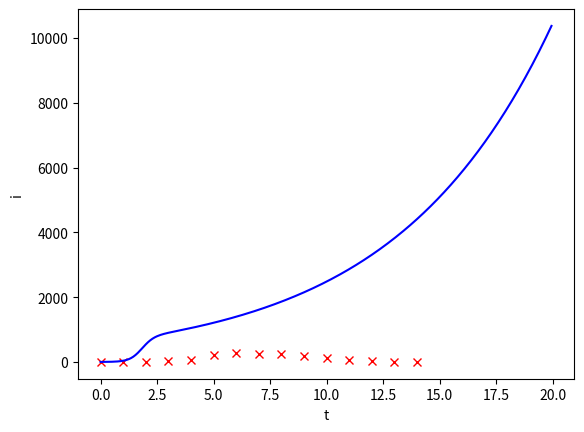
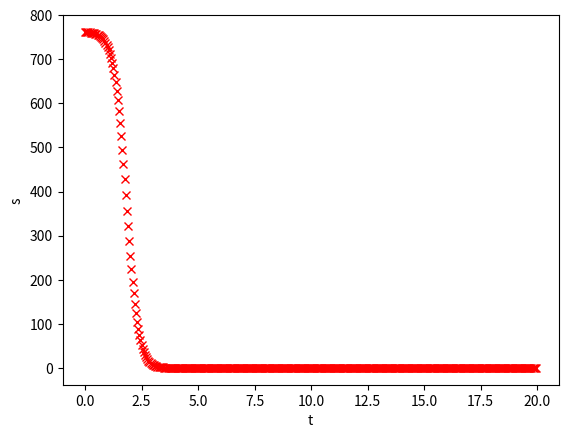
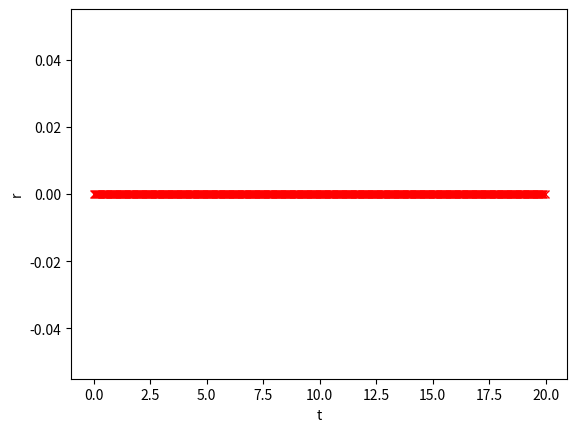

These charts were generated, in order, by the following Python code:
import matplotlib.pyplot as plt
import numpy as np
from numpy.core.numeric import full
from scipy.integrate import solve_ivp
from scipy.optimize import fmin


t= np.array(range(15))
ie= np.array([1, 3, 7, 25, 72, 222 , 282, 256, 233, 189, 123, 70, 25,11,4])

n=763
i0=1
s0=n-1
r0=0
y0=[s0,i0,r0]
tmin=0
tmax=20
ti=np.arange(tmin,tmax,0.05)
t_span=[tmin,tmax]
# integracao numercia da ODE
def FSIR(t,y):
    beta=0.004617187500000001
    gama=-0.14375000000000315
    F=np.zeros(3)
    F[0]=-beta*y[0]*y[1]
    F[1]=beta*y[0]*y[1]-gama*y[1]
    F[2]=gama*y[2]
    return F

sol = solve_ivp (FSIR, t_span, y0,t_eval=ti)

# ti = sol.t
yi = sol.y

plt.figure(1)
ii=yi[1,:]
plt.plot(t,ie,'rx',ti,ii,'b-')
plt.xlabel('t')
plt.ylabel('i')

plt.figure(2)
s=yi[0,:]
plt.plot(ti,s,'rx')
plt.xlabel('t')
plt.ylabel('s')

plt.figure(3)
r=yi[2,:]
plt.plot(ti,r,'rx')
plt.xlabel('t')
plt.ylabel('r')

plt.show()

# def FSIR2(t,y,beta,gama):
#     F=np.zeros(3)
#     F[0]=-beta*y[0]*y[1]
#     F[1]=beta*y[0]*y[1]-gama*y[1]
#     F[2]=gama*y[2]
#     return F

# def chi2(x):
#     te = np.array(range(15))
#     ie = np.array([1, 3, 7, 25, 72, 222 , 282, 256, 233, 189, 123, 70, 25,11,4])
#     n = 763
#     i0 = 1
#     s0 = n-1
#     r0 = 0
#     y0 = [s0,i0,r0]
#     beta = x[0]
#     gama = x[1]
#     ti = te
#     sol = solve_ivp (FSIR2, [np.min(te),np.max(te)] , y0,t_eval=ti,args=(beta,gama))
#     ti = sol.t
#     yi = sol.y
#     ii = yi[0,:]
#     res = 0
#     for i in te:
#         res+=(ii[i]-ie[i])**2
#     return res

# x0=[0,1]
# x,chi2final=fmin(chi2,x0,maxfun=15)
# print(x)
# print(chi2final)